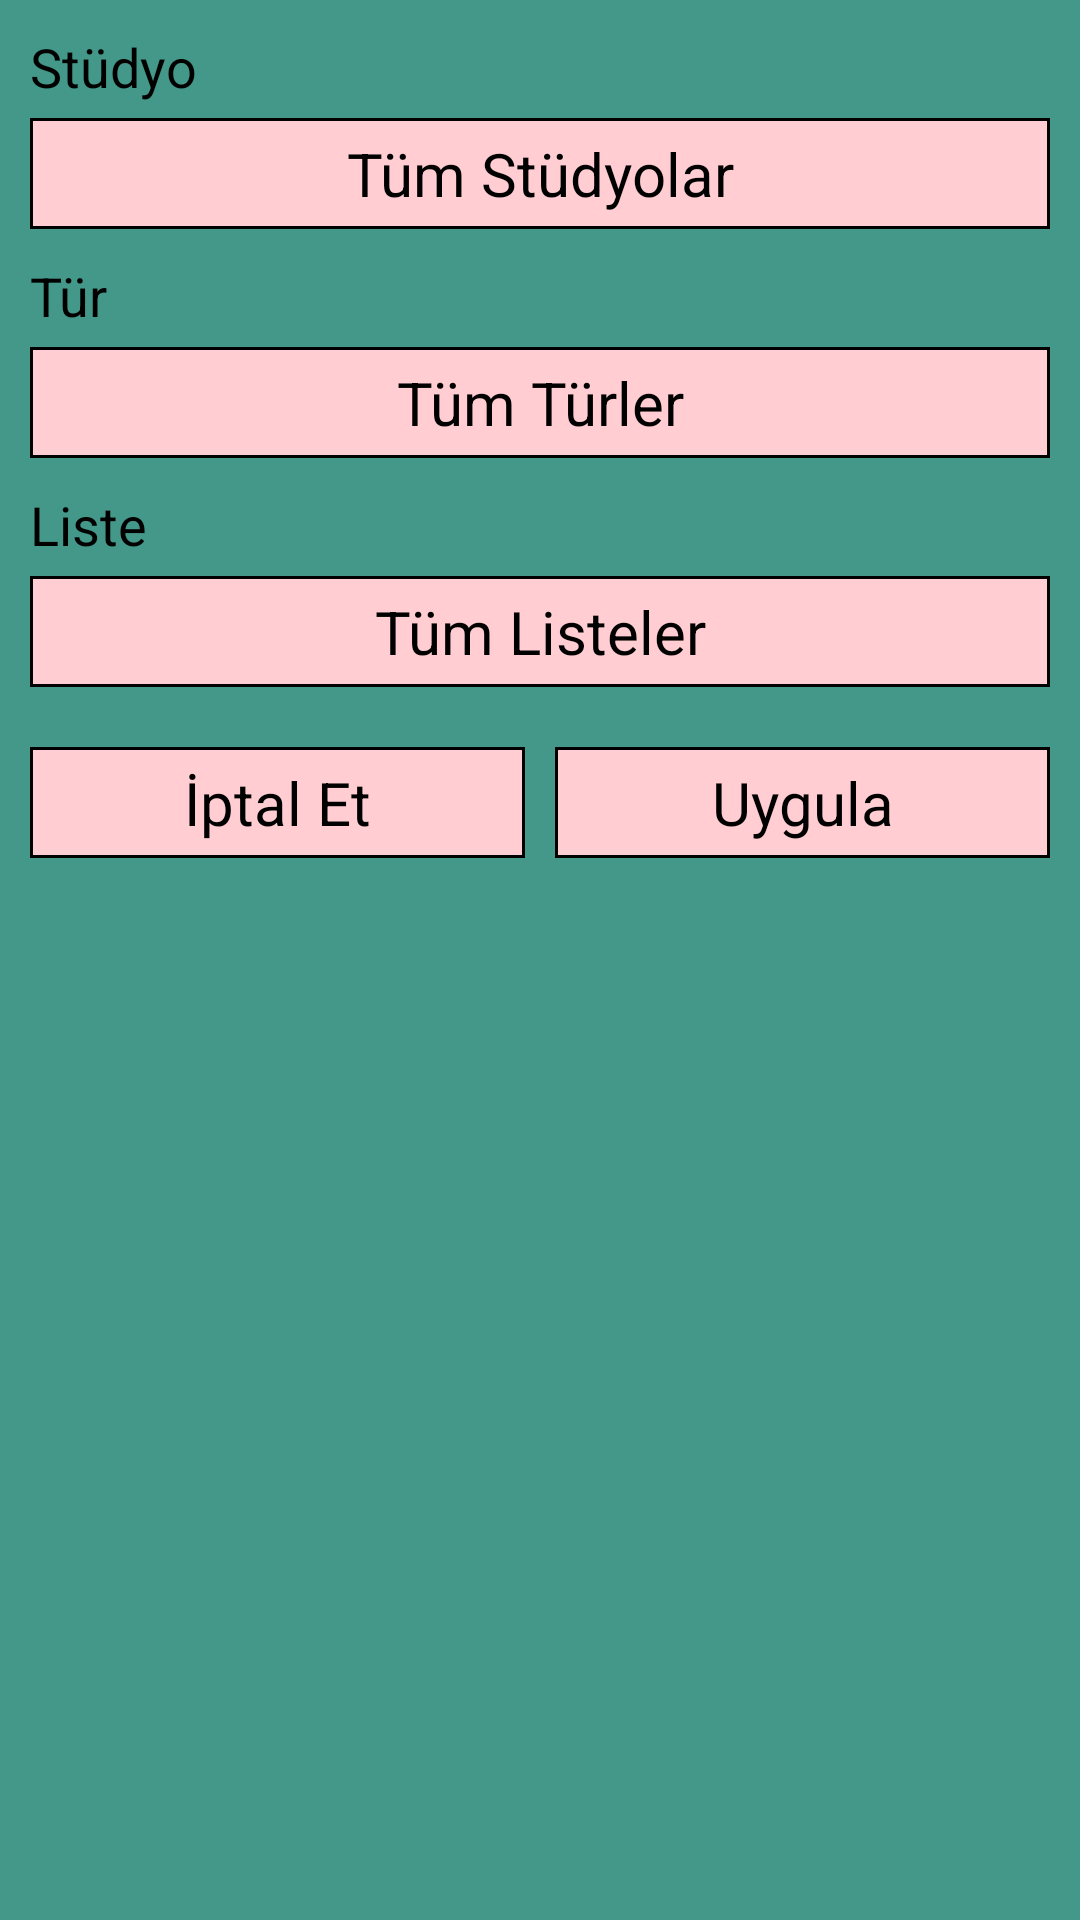

Android layout source for this screen:
<!-- AndroidManifest.xml: application theme Theme.InterestExplorer -->
<!-- res/layout/dialog_filter.xml -->
<?xml version="1.0" encoding="utf-8"?>
<LinearLayout xmlns:android="http://schemas.android.com/apk/res/android"
    xmlns:tools="http://schemas.android.com/tools"
    style="@style/PureDialog.Linear"
    android:paddingHorizontal="@dimen/App_Padding_M"
    android:paddingTop="@dimen/App_Padding_M"
    tools:context=".dialog.FilterDialog">

    <TextView
        android:id="@+id/txtCreatorTitleFD"
        style="@style/PureDialog.Text"
        android:layout_marginBottom="@dimen/App_Margin_S"
        android:text="@string/Filter_Studio_Title" />

    <TextView
        android:id="@+id/txtCreatorFD"
        style="@style/PureButton.Text.Selectable.Full"
        android:layout_marginBottom="@dimen/App_Margin_S"
        android:text="@string/Filter_Studio_All" />

    <Spinner
        android:id="@+id/spnCreatorFD"
        style="@style/PureSpinner.Dialog"
        android:layout_marginBottom="@dimen/App_Margin_S"
        android:prompt="@string/Filter_Studio_Title" />

    <TextView
        style="@style/PureDialog.Text"
        android:layout_marginBottom="@dimen/App_Margin_S"
        android:text="@string/Filter_Genre_Title" />

    <TextView
        android:id="@+id/txtGenreFD"
        style="@style/PureButton.Text.Selectable.Full"
        android:layout_marginBottom="@dimen/App_Margin_S"
        android:text="@string/Filter_Genre_All" />

    <Spinner
        android:id="@+id/spnGenreFD"
        style="@style/PureSpinner.Dialog"
        android:layout_marginBottom="@dimen/App_Margin_S"
        android:prompt="@string/Filter_Genre_Title" />

    <TextView
        style="@style/PureDialog.Text"
        android:layout_marginBottom="@dimen/App_Margin_S"
        android:text="@string/Filter_List_Title" />

    <TextView
        android:id="@+id/txtListFD"
        style="@style/PureButton.Text.Selectable.Full"
        android:layout_marginBottom="@dimen/App_Margin_S"
        android:text="@string/Filter_List_All" />

    <Spinner
        android:id="@+id/spnListFD"
        style="@style/PureSpinner.Dialog"
        android:layout_marginBottom="@dimen/App_Margin_S"
        android:prompt="@string/Filter_List_Title" />

    <LinearLayout
        style="@style/PureButton.Linear"
        android:layout_marginTop="@dimen/App_Margin_M"
        android:weightSum="2">

        <TextView
            android:id="@+id/txtCancelFD"
            style="@style/PureButton.Text.Selectable.Full"
            android:layout_width="0dp"
            android:layout_marginEnd="@dimen/App_Margin_M"
            android:layout_weight="1"
            android:text="@string/Button_Cancel" />

        <TextView
            android:id="@+id/txtApplyFD"
            style="@style/PureButton.Text.Selectable.Full"
            android:layout_width="0dp"
            android:layout_weight="1"
            android:text="@string/Button_Apply" />

    </LinearLayout>

</LinearLayout>
<!-- resources referenced by this layout -->
<resources>
  <dimen name="App_Margin_M">10dp</dimen>
  <dimen name="App_Margin_S">5dp</dimen>
  <dimen name="App_Padding_M">10dp</dimen>
  <string name="Button_Apply">"Uygula"</string>
  <string name="Button_Cancel">"İptal Et"</string>
  <string name="Filter_Genre_All">"Tüm Türler"</string>
  <string name="Filter_Genre_Title">"Tür"</string>
  <string name="Filter_List_All">"Tüm Listeler"</string>
  <string name="Filter_List_Title">"Liste"</string>
  <string name="Filter_Studio_All">"Tüm Stüdyolar"</string>
  <string name="Filter_Studio_Title">"Stüdyo"</string>
  <style name="PureButton.Linear" parent="PureButton">
          <item name="android:layout_width">match_parent</item>
          <item name="android:layout_height">wrap_content</item>
          <item name="android:orientation">horizontal</item>
      </style>
  <style name="PureButton.Text.Selectable.Full" parent="PureButton.Text.Selectable">
          <item name="android:layout_width">match_parent</item>
          <item name="android:gravity">center</item>
      </style>
  <style name="PureDialog.Linear" parent="PureDialog">
          <item name="android:layout_width">match_parent</item>
          <item name="android:layout_height">wrap_content</item>
          <item name="android:minWidth">400dp</item>
          <item name="android:orientation">vertical</item>
          <item name="android:background">?colorError</item>
      </style>
  <style name="PureSpinner.Dialog" parent="PureSpinner">
          <item name="android:layout_width">0dp</item>
          <item name="android:layout_height">0dp</item>
          <item name="android:spinnerMode">dialog</item>
          <item name="android:theme">@style/PureDialog.Spinner</item>
      </style>
  <style name="PureButton" />
  <style name="PureButton.Text.Selectable" parent="PureButton.Text">
          <item name="android:foreground">@drawable/ripple_selectable</item>
          <item name="android:background">@drawable/shape_button</item>
      </style>
  <style name="PureDialog" />
  <dimen name="App_TextSize_S">18sp</dimen>
  <style name="PureSpinner" />
  <style name="PureDialog.Spinner" parent="PureDialog">
          <item name="android:background">?colorError</item>
      </style>
  <color name="Primary">@color/teal</color>
  <color name="Primary_Variant">@color/teal_dark</color>
  <color name="On_Primary">@color/white</color>
  <color name="Secondary">@color/purple_light</color>
  <color name="Secondary_Variant">@color/purple_dark</color>
  <color name="On_Secondary">@color/red_dark</color>
  <color name="Background">@color/white</color>
  <color name="OnBackground">@color/black</color>
  <color name="Surface">@color/red_light</color>
  <color name="OnSurface">@color/black</color>
  <color name="Error">@color/teal_light</color>
  <color name="OnError">@color/black</color>
  <style name="PureButton.Text" parent="PureButton">
          <item name="android:layout_width">wrap_content</item>
          <item name="android:layout_height">wrap_content</item>
          <item name="android:textSize">@dimen/App_TextSize_M</item>
          <item name="android:textColor">?colorOnSurface</item>
      </style>
  <!-- drawable ripple_selectable (drawable) -->
  <?xml version="1.0" encoding="utf-8"?>
  <ripple xmlns:android="http://schemas.android.com/apk/res/android"
      android:color="?colorPrimary">
  
      <item
          android:id="@android:id/mask"
          android:drawable="?colorOnSurface" />
  
  </ripple>
  <color name="teal">#00695c</color>
  <color name="teal_dark">#003d33</color>
  <color name="white">#ffffff</color>
  <color name="purple_light">#ae52d4</color>
  <color name="purple_dark">#4a0072</color>
  <color name="red_dark">#b71c1c</color>
  <color name="black">#000000</color>
  <color name="red_light">#ffcdd2</color>
  <color name="teal_light">#439889</color>
  <dimen name="App_TextSize_M">20sp</dimen>
</resources>
